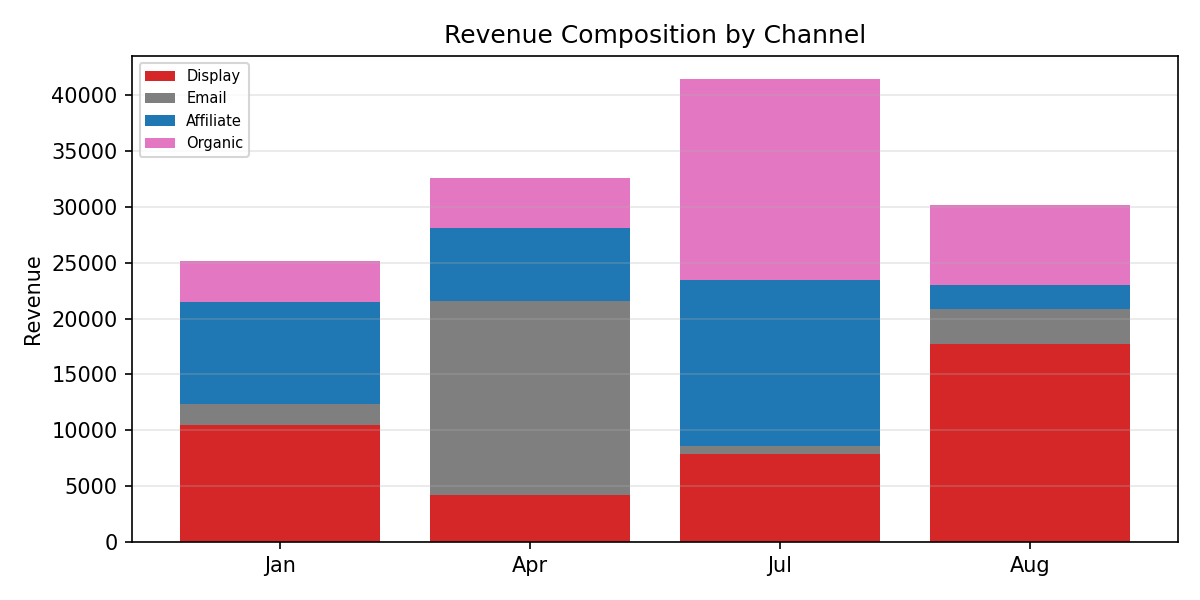

The data file committed next to this chart (first rows):
Period, Display, Email, Affiliate, Organic, Total
Jan, 10465, 1882, 9181, 3613, 25140
Apr, 4163, 17441, 6493, 4470, 32566
Jul, 7888, 667, 14935, 17963, 41453
Aug, 17705, 3186, 2111, 7196, 30199
